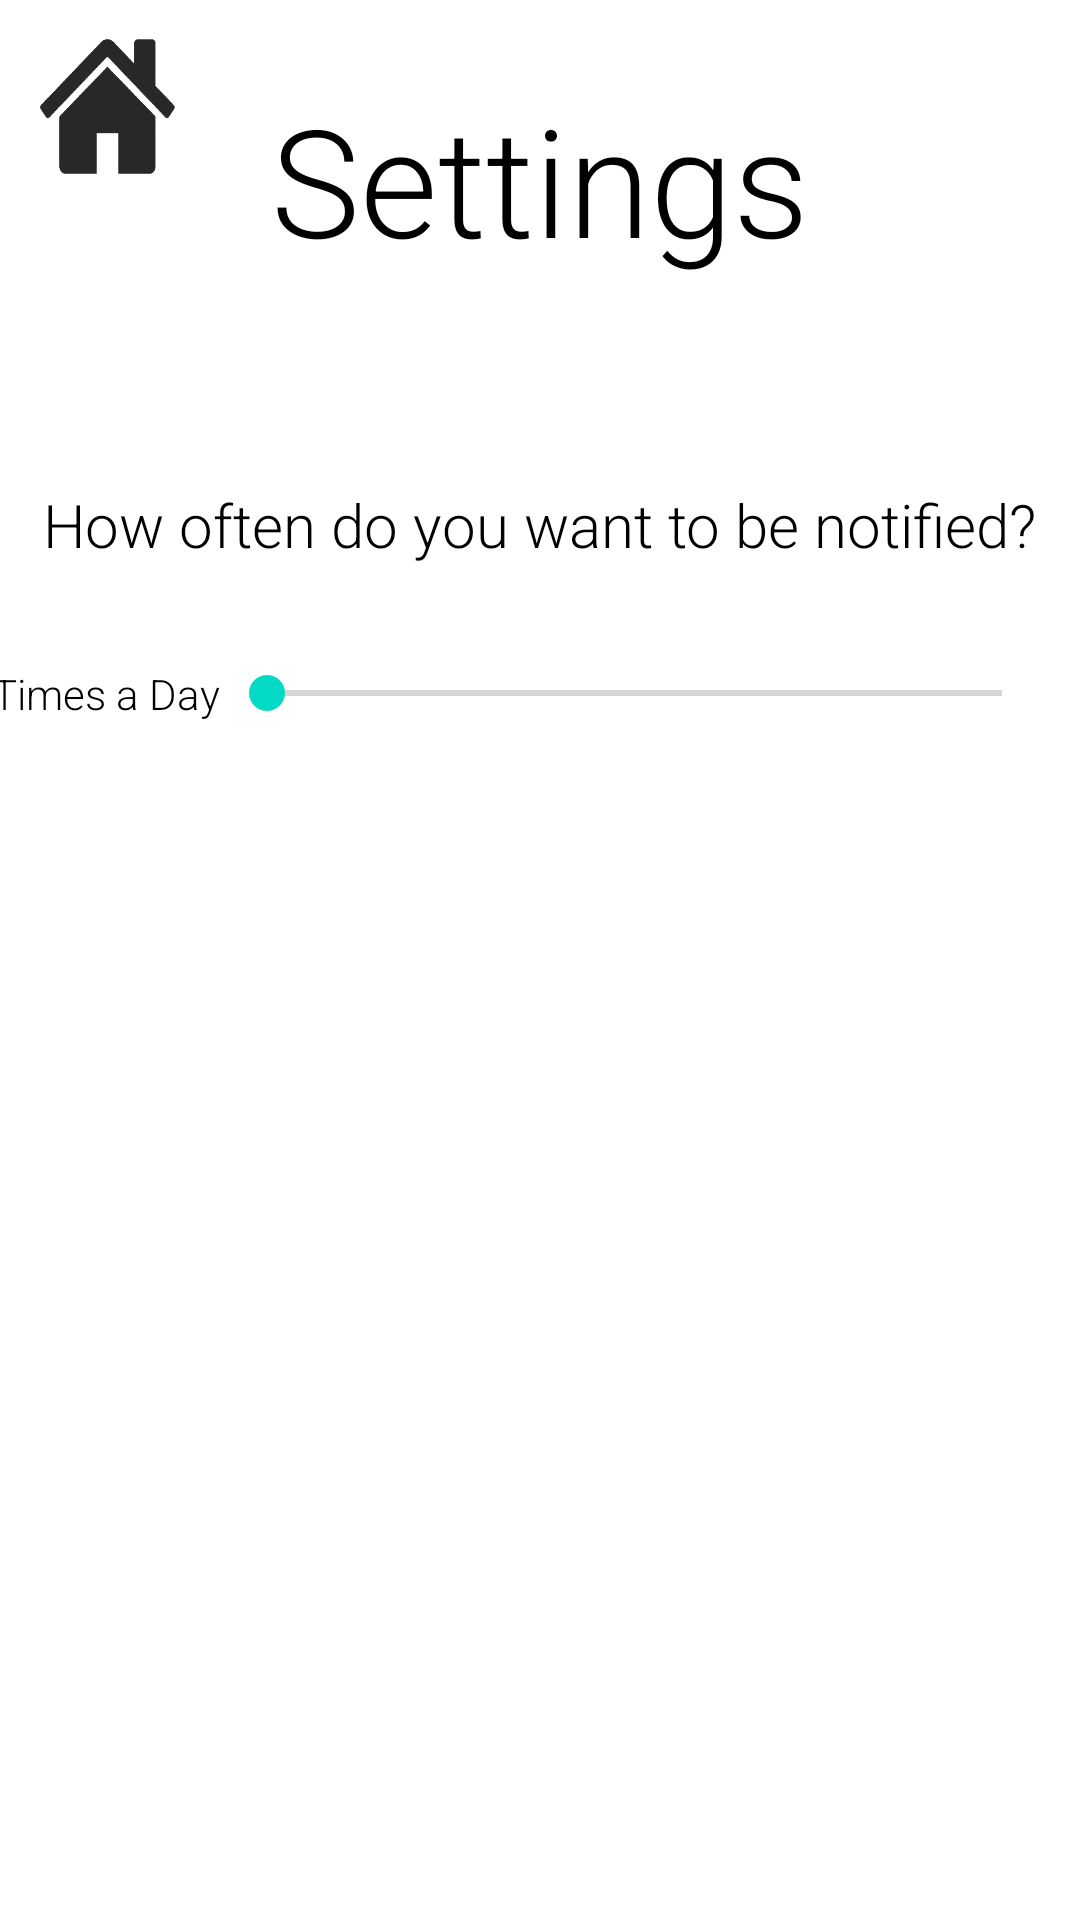

Android layout source for this screen:
<!-- AndroidManifest.xml: application theme AppTheme -->
<!-- res/layout/activity_settings.xml -->
<?xml version="1.0" encoding="utf-8"?>
<androidx.constraintlayout.widget.ConstraintLayout xmlns:android="http://schemas.android.com/apk/res/android"
    xmlns:app="http://schemas.android.com/apk/res-auto"
    xmlns:tools="http://schemas.android.com/tools"
    android:layout_width="match_parent"
    android:layout_height="match_parent"
    android:background="#FFFFFF"
    tools:context=".Settings">

    <Button
        android:id="@+id/homeButton2"
        android:layout_width="45dp"
        android:layout_height="45dp"
        android:background="@drawable/home_button_bg"
        app:layout_constraintBottom_toBottomOf="parent"
        app:layout_constraintEnd_toEndOf="parent"
        app:layout_constraintHorizontal_bias="0.042"
        app:layout_constraintStart_toStartOf="parent"
        app:layout_constraintTop_toTopOf="parent"
        app:layout_constraintVertical_bias="0.022" />

    <SeekBar
        android:id="@+id/notifBar"
        android:layout_width="277dp"
        android:layout_height="22dp"
        app:layout_constraintBottom_toBottomOf="parent"
        app:layout_constraintEnd_toEndOf="parent"
        app:layout_constraintHorizontal_bias="0.88"
        app:layout_constraintStart_toStartOf="parent"
        app:layout_constraintTop_toTopOf="parent"
        app:layout_constraintVertical_bias="0.356" />

    <TextView
        android:id="@+id/numNotif"
        android:layout_width="wrap_content"
        android:layout_height="wrap_content"
        android:fontFamily="sans-serif-light"
        android:text="0 Times a Day"
        android:textColor="#000000"
        app:layout_constraintBottom_toBottomOf="@+id/notifBar"
        app:layout_constraintEnd_toStartOf="@+id/notifBar"
        app:layout_constraintHorizontal_bias="1.0"
        app:layout_constraintStart_toStartOf="parent"
        app:layout_constraintTop_toTopOf="@+id/notifBar"
        app:layout_constraintVertical_bias="0.5" />

    <TextView
        android:id="@+id/notificationText"
        android:layout_width="wrap_content"
        android:layout_height="wrap_content"
        android:fontFamily="sans-serif-light"
        android:text="How often do you want to be notified?"
        android:textColor="#000000"
        android:textSize="20dp"
        app:layout_constraintBottom_toBottomOf="parent"
        app:layout_constraintEnd_toEndOf="parent"
        app:layout_constraintHorizontal_bias="0.495"
        app:layout_constraintStart_toStartOf="parent"
        app:layout_constraintTop_toTopOf="parent"
        app:layout_constraintVertical_bias="0.263" />

    <TextView
        android:id="@+id/settingsText"
        android:layout_width="wrap_content"
        android:layout_height="wrap_content"
        android:fontFamily="sans-serif-light"
        android:text="Settings"
        android:textColor="#000000"
        android:textSize="50dp"
        app:layout_constraintBottom_toBottomOf="parent"
        app:layout_constraintEnd_toEndOf="parent"
        app:layout_constraintStart_toStartOf="parent"
        app:layout_constraintTop_toTopOf="parent"
        app:layout_constraintVertical_bias="0.046" />

</androidx.constraintlayout.widget.ConstraintLayout>
<!-- resources referenced by this layout -->
<resources>
  <!-- drawable home_button_bg (drawable) -->
  <?xml version="1.0" encoding="utf-8"?>
  <selector xmlns:android="http://schemas.android.com/apk/res/android">
      <item android:drawable="@drawable/home_pressed"
          android:state_pressed="true" />
      <item android:drawable="@drawable/home_icon" />
  </selector>
  <style name="AppTheme" parent="Theme.AppCompat.Light.NoActionBar">
          
          <item name="colorPrimary">@color/colorPrimary</item>
          <item name="colorPrimaryDark">@color/colorPrimaryDark</item>
          <item name="colorAccent">@color/colorAccent</item>
      </style>
  <!-- drawable home_pressed: png bitmap (drawable, 27462 bytes) -->
  <!-- drawable home_icon: png bitmap (drawable, 32356 bytes) -->
  <!-- not gathered from this repository: default colours our renderer supplied (Android Studio template values) -->
  <color name="colorPrimary">#FF6200EE</color>
  <color name="colorPrimaryDark">#FF3700B3</color>
  <color name="colorAccent">#FF03DAC5</color>
</resources>
